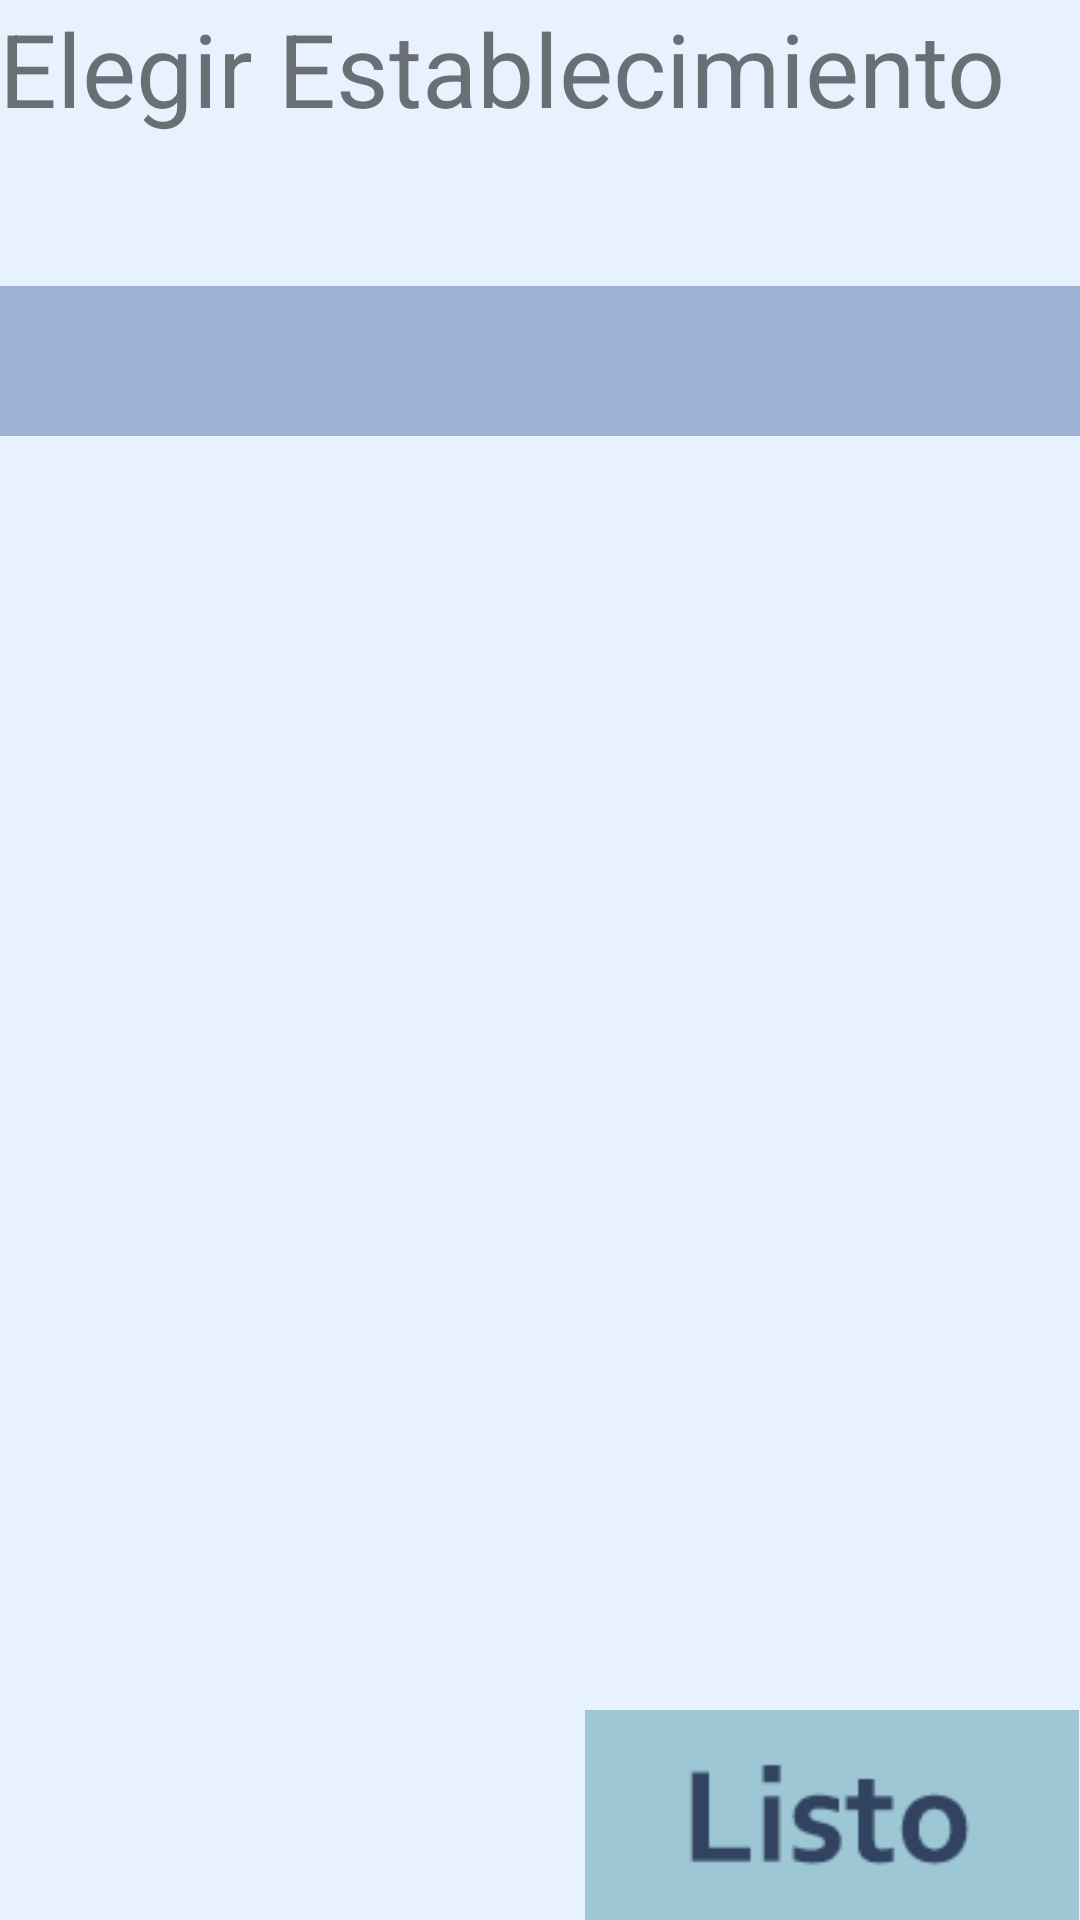

Produce the Android XML layout that renders to this screen, including the resource entries it uses.
<!-- AndroidManifest.xml: application theme AppTheme -->
<!-- res/layout/activity_shopping.xml -->
<RelativeLayout xmlns:android="http://schemas.android.com/apk/res/android"
    xmlns:tools="http://schemas.android.com/tools" android:layout_width="match_parent"
    android:layout_height="match_parent" android:paddingLeft="@dimen/activity_horizontal_margin"
    android:paddingRight="@dimen/activity_horizontal_margin"
    android:paddingTop="@dimen/activity_vertical_margin"
    android:paddingBottom="@dimen/activity_vertical_margin"
    tools:context="com.example.android.shopping.Shopping"
    android:background="#e8f2ff">

    <TextView
        android:layout_width="match_parent"
        android:layout_height="wrap_content"
        android:text="Elegir Establecimiento"
        android:id="@+id/textView9"
        android:layout_alignParentTop="true"
        android:layout_centerHorizontal="true"
        android:textSize="34dp" />

    <ImageButton
        android:layout_width="166dp"
        android:layout_height="70dp"
        android:layout_alignParentBottom="true"
        android:background="?attr/selectableItemBackground"
        android:src="@drawable/tinynote_volver"
        android:scaleType="fitCenter"
        android:id="@+id/btn_volver"
        android:visibility="invisible" />

    <ImageButton
        android:layout_width="166dp"
        android:layout_height="70dp"
        android:src="@drawable/tinynote_siguiente"
        android:scaleType="fitCenter"
        android:background="?attr/selectableItemBackground"
        android:layout_alignParentBottom="true"
        android:layout_alignParentRight="true"
        android:id="@+id/btn_siguiente"/>
    <Spinner
        android:layout_width="match_parent"
        android:layout_height="50dp"
        android:id="@+id/spinner3"
        android:layout_marginTop="50dp"
        android:layout_below="@+id/textView9"
        android:layout_alignParentLeft="true"
        android:layout_alignParentStart="true"
        android:background="#9db2d5" />

</RelativeLayout>
<!-- resources referenced by this layout -->
<resources>
  <!-- drawable tinynote_siguiente: gif bitmap (drawable, 879 bytes) -->
  <!-- drawable tinynote_volver: gif bitmap (drawable, 1032 bytes) -->
  <style name="AppTheme" parent="Theme.AppCompat.Light.DarkActionBar">
          
  
  
  
          
      </style>
</resources>
